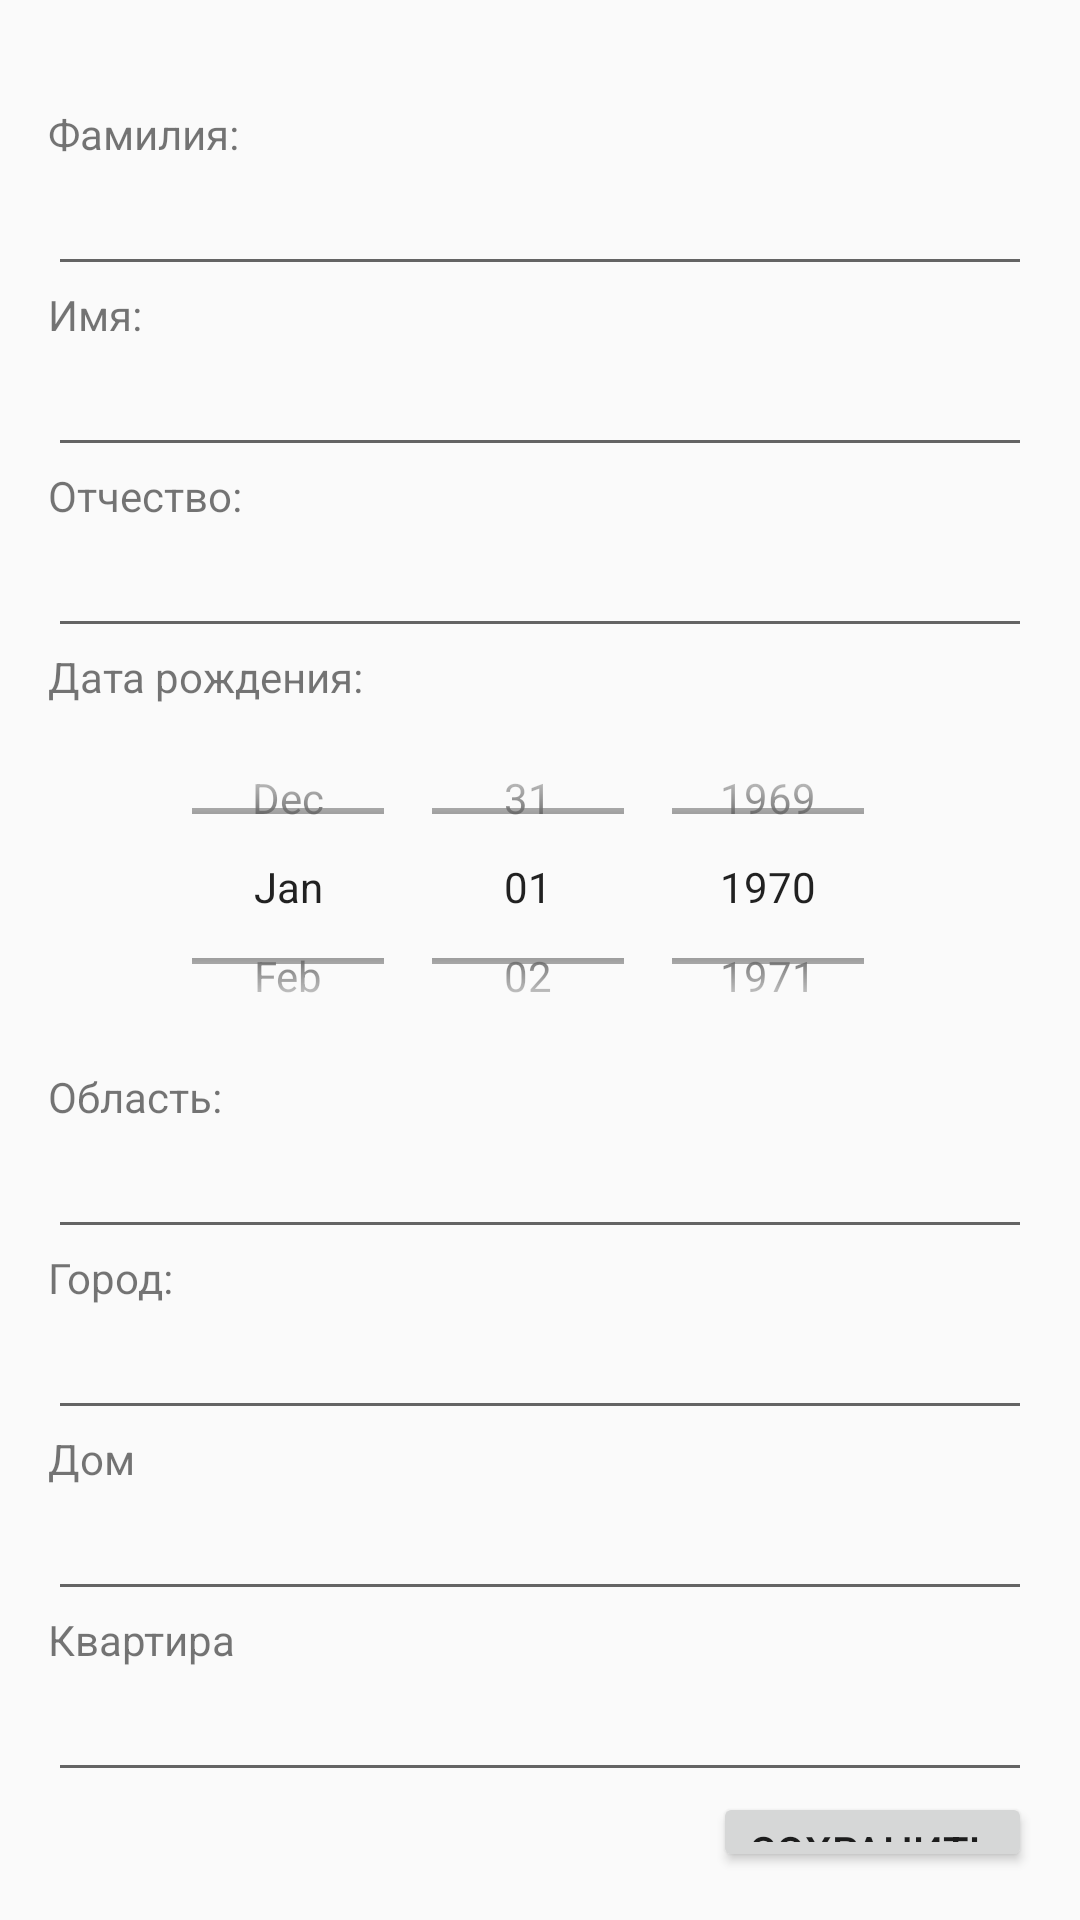

This screen was rendered from an Android layout file. Write that file and the resources it references.
<!-- AndroidManifest.xml: application theme Theme.Policlinic -->
<!-- res/layout/activity_update_patient.xml -->
<?xml version="1.0" encoding="utf-8"?>
<LinearLayout xmlns:android="http://schemas.android.com/apk/res/android"
    android:layout_width="match_parent"
    android:layout_height="match_parent"
    android:orientation="vertical"
    android:padding="16dp">

    <TextView
        android:id="@+id/tvId"
        android:layout_width="wrap_content"
        android:layout_height="wrap_content"
        android:layout_weight="0"
        android:text=""
        android:visibility="invisible" />

    <TextView
        android:layout_width="wrap_content"
        android:layout_height="wrap_content"
        android:text="Фамилия:" />

    <EditText
        android:id="@+id/etLastName"
        android:layout_width="match_parent"
        android:layout_height="wrap_content"
        android:inputType="text" />

    <TextView
        android:layout_width="wrap_content"
        android:layout_height="wrap_content"
        android:text="Имя:" />

    <EditText
        android:id="@+id/etFirstName"
        android:layout_width="match_parent"
        android:layout_height="wrap_content"
        android:inputType="text" />

    <TextView
        android:layout_width="wrap_content"
        android:layout_height="wrap_content"
        android:text="Отчество:" />

    <EditText
        android:id="@+id/etPatr"
        android:layout_width="match_parent"
        android:layout_height="wrap_content"
        android:inputType="text" />
    <TextView
        android:layout_width="wrap_content"
        android:layout_height="wrap_content"
        android:text="Дата рождения:" />

    <DatePicker
        android:id="@+id/etDateBirth"
        android:layout_width="match_parent"
        android:layout_height="121dp"
        android:calendarViewShown="false"
        android:datePickerMode="spinner" />

    <TextView
        android:layout_width="wrap_content"
        android:layout_height="wrap_content"
        android:text="Область:" />

    <EditText
        android:id="@+id/etArea"
        android:layout_width="match_parent"
        android:layout_height="wrap_content"
        android:inputType="text" />

    <TextView
        android:layout_width="wrap_content"
        android:layout_height="wrap_content"
        android:text="Город:" />

    <EditText
        android:id="@+id/etCity"
        android:layout_width="match_parent"
        android:layout_height="wrap_content"
        android:inputType="text" />

    <TextView
        android:layout_width="wrap_content"
        android:layout_height="wrap_content"
        android:text="Дом" />

    <EditText
        android:id="@+id/etHouse"
        android:layout_width="match_parent"
        android:layout_height="wrap_content"
        android:inputType="text" />
    <TextView
        android:layout_width="wrap_content"
        android:layout_height="wrap_content"
        android:text="Квартира" />

    <EditText
        android:id="@+id/etApartment"
        android:layout_width="match_parent"
        android:layout_height="wrap_content"
        android:inputType="number" />

    <Button
        android:id="@+id/btnOK"
        android:layout_width="wrap_content"
        android:layout_height="wrap_content"
        android:layout_gravity="right"
        android:text="Сохранить" />

</LinearLayout>
<!-- resources referenced by this layout -->
<resources>
  <style name="Theme.Policlinic" parent="android:Theme.Material.Light.DarkActionBar" />
</resources>
